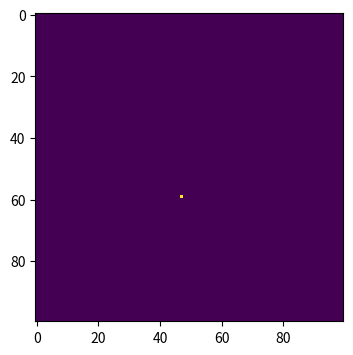
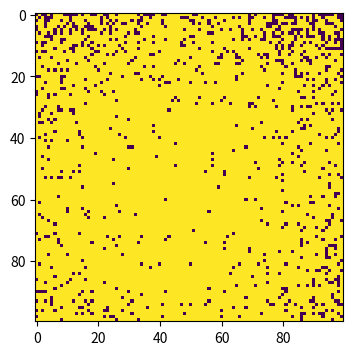

Python code for these plots, in order:
#import neccessary libraries
import numpy as np
import matplotlib.pyplot as plt

#make array of all sisceptible population
population=np.zeros((100,100))
population[4,12]=0
outbreak=np.random.choice(range(100),2)
population[outbreak[0],outbreak[1]]=1
plt.figure(figsize=(6,4),dpi=150)
plt.imshow(population,cmap='viridis',interpolation='nearest')
plt.show()
#set up model parameters
beta=0.3 #infection in contact
gamma=0.05 #recovery

for t in range(100):
    # find infected points
    infectedIndex = np.where(population==1)
    # loop through all infected points
    for i in range(len(infectedIndex[0])):
        # get x, y coordinates for each point
        x = infectedIndex[0][i]
        y = infectedIndex[1][i]
        # infect each neighbour with probability beta
        # infect all 8 neighbours (this is a bit finicky, is there a better way?):
        for xNeighbour in range(x-1,x+2):
            for yNeighbour in range(y-1,y+2):
                # don't infect yourself! (Is this strictly necessary?)
                if (xNeighbour,yNeighbour) != (x,y):
                    # make sure I don't fall off an edge
                    if xNeighbour != -1 and yNeighbour != -1 and xNeighbour!=100 and yNeighbour!=100:
                        # only infect neighbours that are not already infected!
                        if population[xNeighbour,yNeighbour]==0:
                            population[xNeighbour,yNeighbour]=np.random.choice(range(2),1,p=[1-beta,beta])[0]
        population[x,y]=np.random.choice(range(1,3),1,p=[1-gamma,gamma])[0]
plt.figure(figsize=(6,4),dpi=150)
plt.imshow(population,cmap='viridis',interpolation='nearest')
plt.show()
